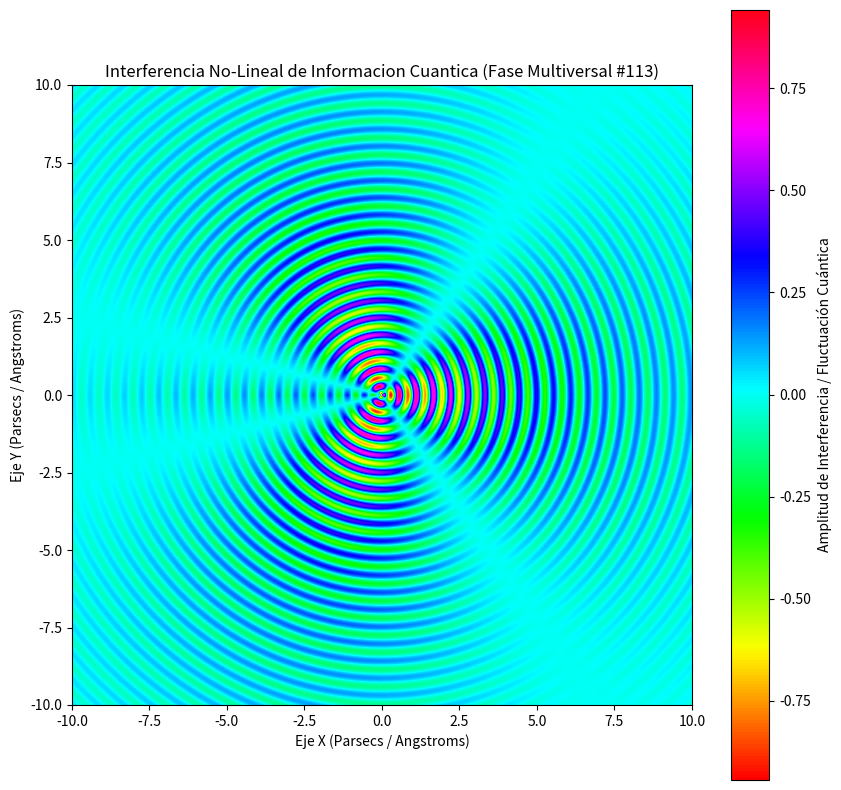

The script that saved this image:
%matplotlib inline
# Simulación Multiversal: Informacion Cuantica - Variante 113
import numpy as np
import matplotlib.pyplot as plt

# Parámetros Físicos No-Lineales
omega_1 = 11.351
omega_2 = 1.626
lambda_decay = 0.199
phase_shift = 1.429

x = np.linspace(-10, 10, 800)
y = np.linspace(-10, 10, 800)
X, Y = np.meshgrid(x, y)

# Dinámica de Fluidos / Campos Tensor-Escalares (Fase Multiversal)
R = np.sqrt(X**2 + Y**2) + 1e-5
Z = (np.sin(omega_1 * R + phase_shift) * np.cos(omega_2 * np.arctan2(Y, X))) * np.exp(-lambda_decay * R)

plt.figure(figsize=(10, 10))
plt.imshow(Z, cmap='hsv', extent=[-10, 10, -10, 10], origin='lower')
plt.colorbar(label='Amplitud de Interferencia / Fluctuación Cuántica')
plt.title(r'Interferencia No-Lineal de Informacion Cuantica (Fase Multiversal #113)')
plt.xlabel('Eje X (Parsecs / Angstroms)')
plt.ylabel('Eje Y (Parsecs / Angstroms)')
plt.show()
